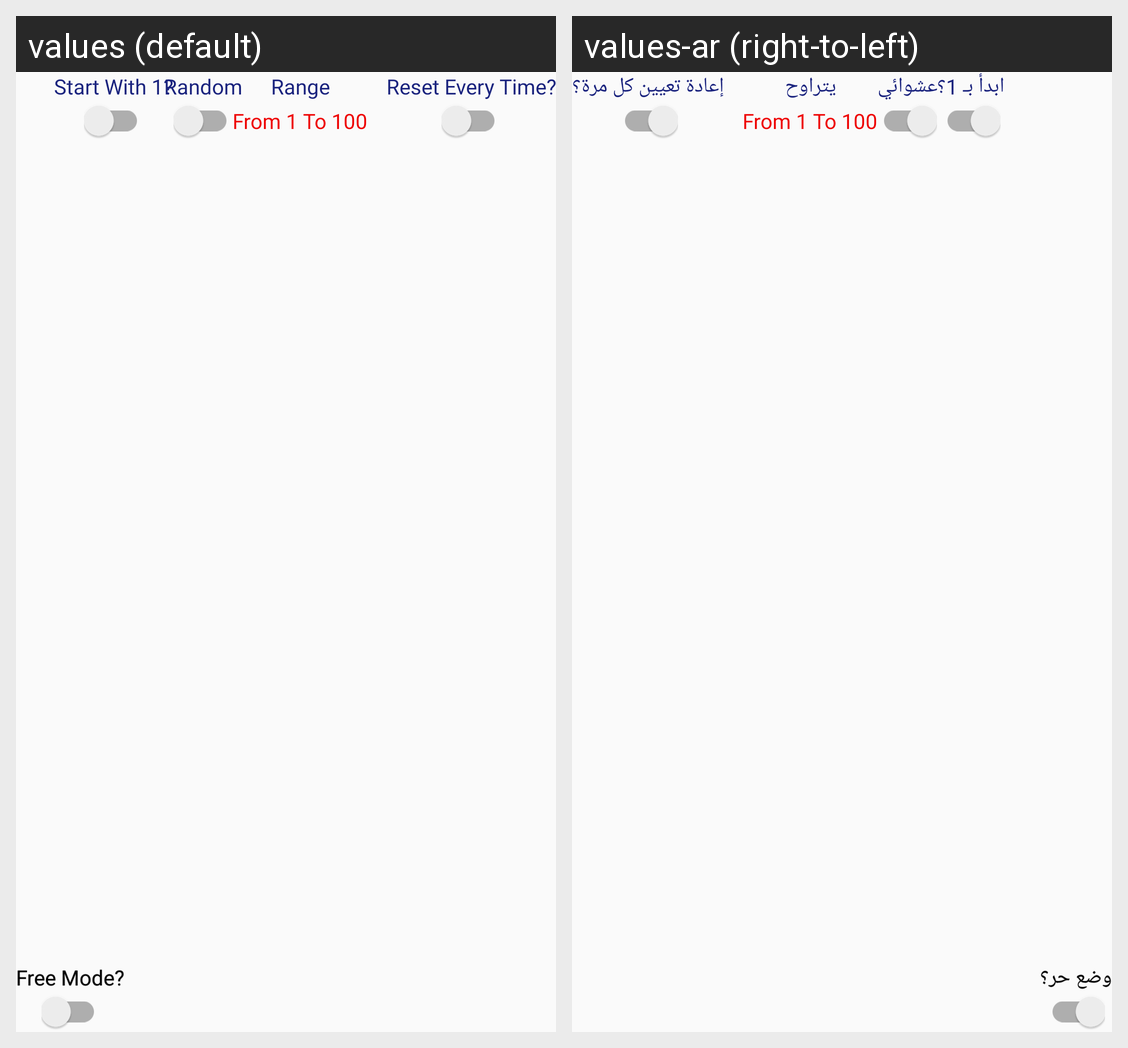

The same Android screen rendered under two of its app's locales, left to right. List the strings drawn on it with the default value and each locale's translation.
Android screen res/layout/fragment_full_abacus.xml rendered under 2 locales, left to right: values (default), values-ar (right-to-left). Device: Nexus 5 (rendered at 1080×1920; each locale shown at half size, 540×960, under a caption strip naming it); theme AppTheme.
Strings drawn on this screen, with the default value and each locale's value (text and hints the layout hard-codes, and strings that could not be matched under every locale, appear in the picture but are not listed):

free_mode
  values: Free Mode?
  values-ar: وضع حر؟

txt_start_with_1
  values: Start With 1?
  values-ar: ابدأ بـ 1؟

txt_Random
  values: Random
  values-ar: عشوائي

txt_Range
  values: Range
  values-ar: يتراوح

txt_Reset_when_start
  values: Reset Every Time?
  values-ar: إعادة تعيين كل مرة؟
